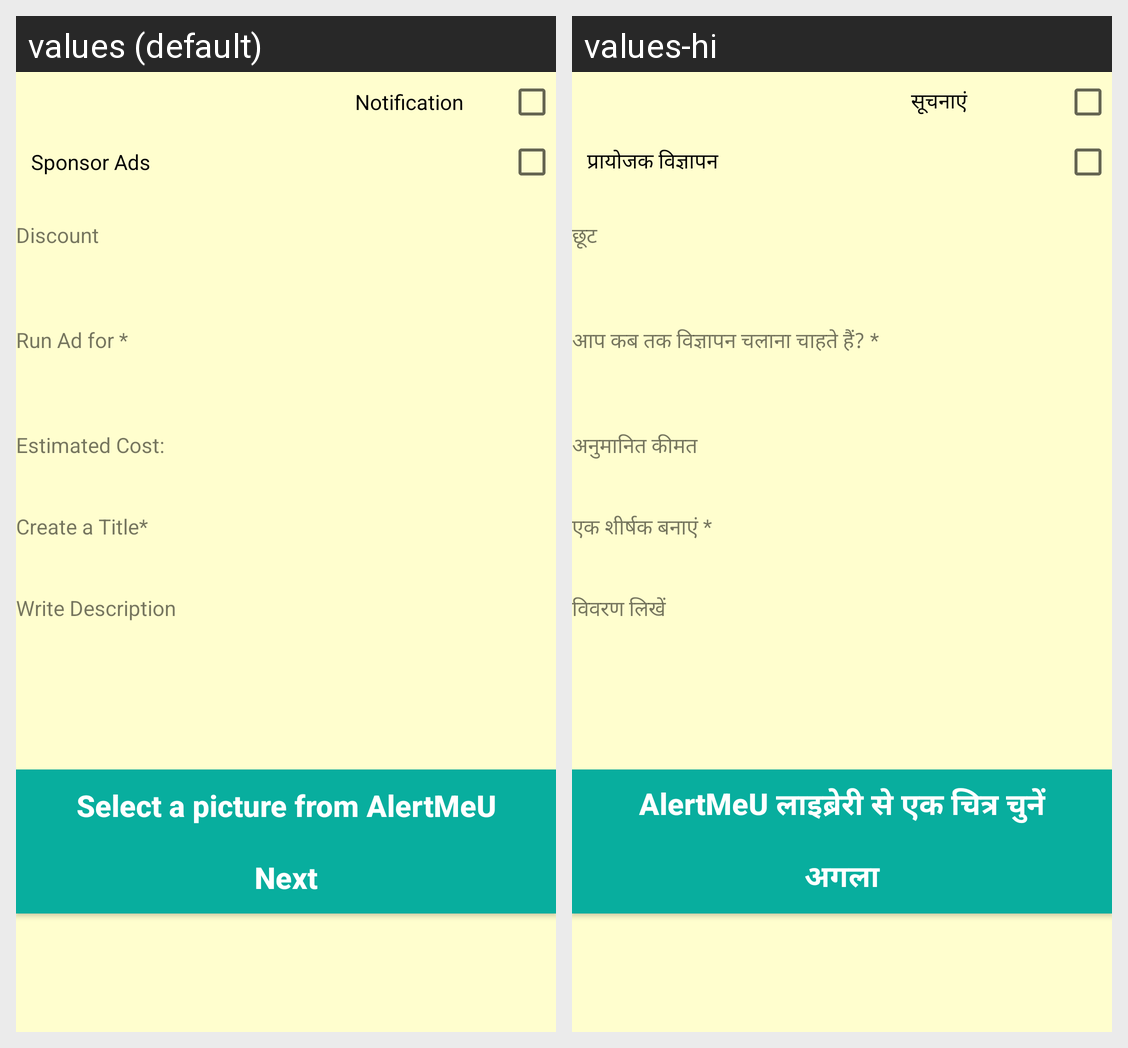

Strings drawn on this Android screen and how each of the app's shown locales translates them:
Android screen res/layout/fragment_add_new_ads.xml rendered under 2 locales, left to right: values (default), values-hi. Device: Nexus 5 (rendered at 1080×1920; each locale shown at half size, 540×960, under a caption strip naming it); theme AppTheme.
Strings drawn on this screen, with the default value and each locale's value (text and hints the layout hard-codes, and strings that could not be matched under every locale, appear in the picture but are not listed):

jnotify
  values: Notification
  values-hi: सूचनाएं

jspAds
  values: Sponsor Ads
  values-hi: प्रायोजक विज्ञापन

xdiscount
  values: Discount
  values-hi: छूट

runadd
  values: Run Ad for *
  values-hi: आप कब तक विज्ञापन चलाना चाहते हैं? *

estcost
  values: Estimated Cost:
  values-hi: अनुमानित कीमत

homeAddAdsTitle
  values: Create a Title*
  values-hi: एक शीर्षक बनाएं *

homeAddAdsSdesc
  values: Write Description
  values-hi: विवरण लिखें

homeTakeAlertPic
  values: Select a picture from AlertMeU
  values-hi: AlertMeU लाइब्रेरी से एक चित्र चुनें

next
  values: Next
  values-hi: अगला
